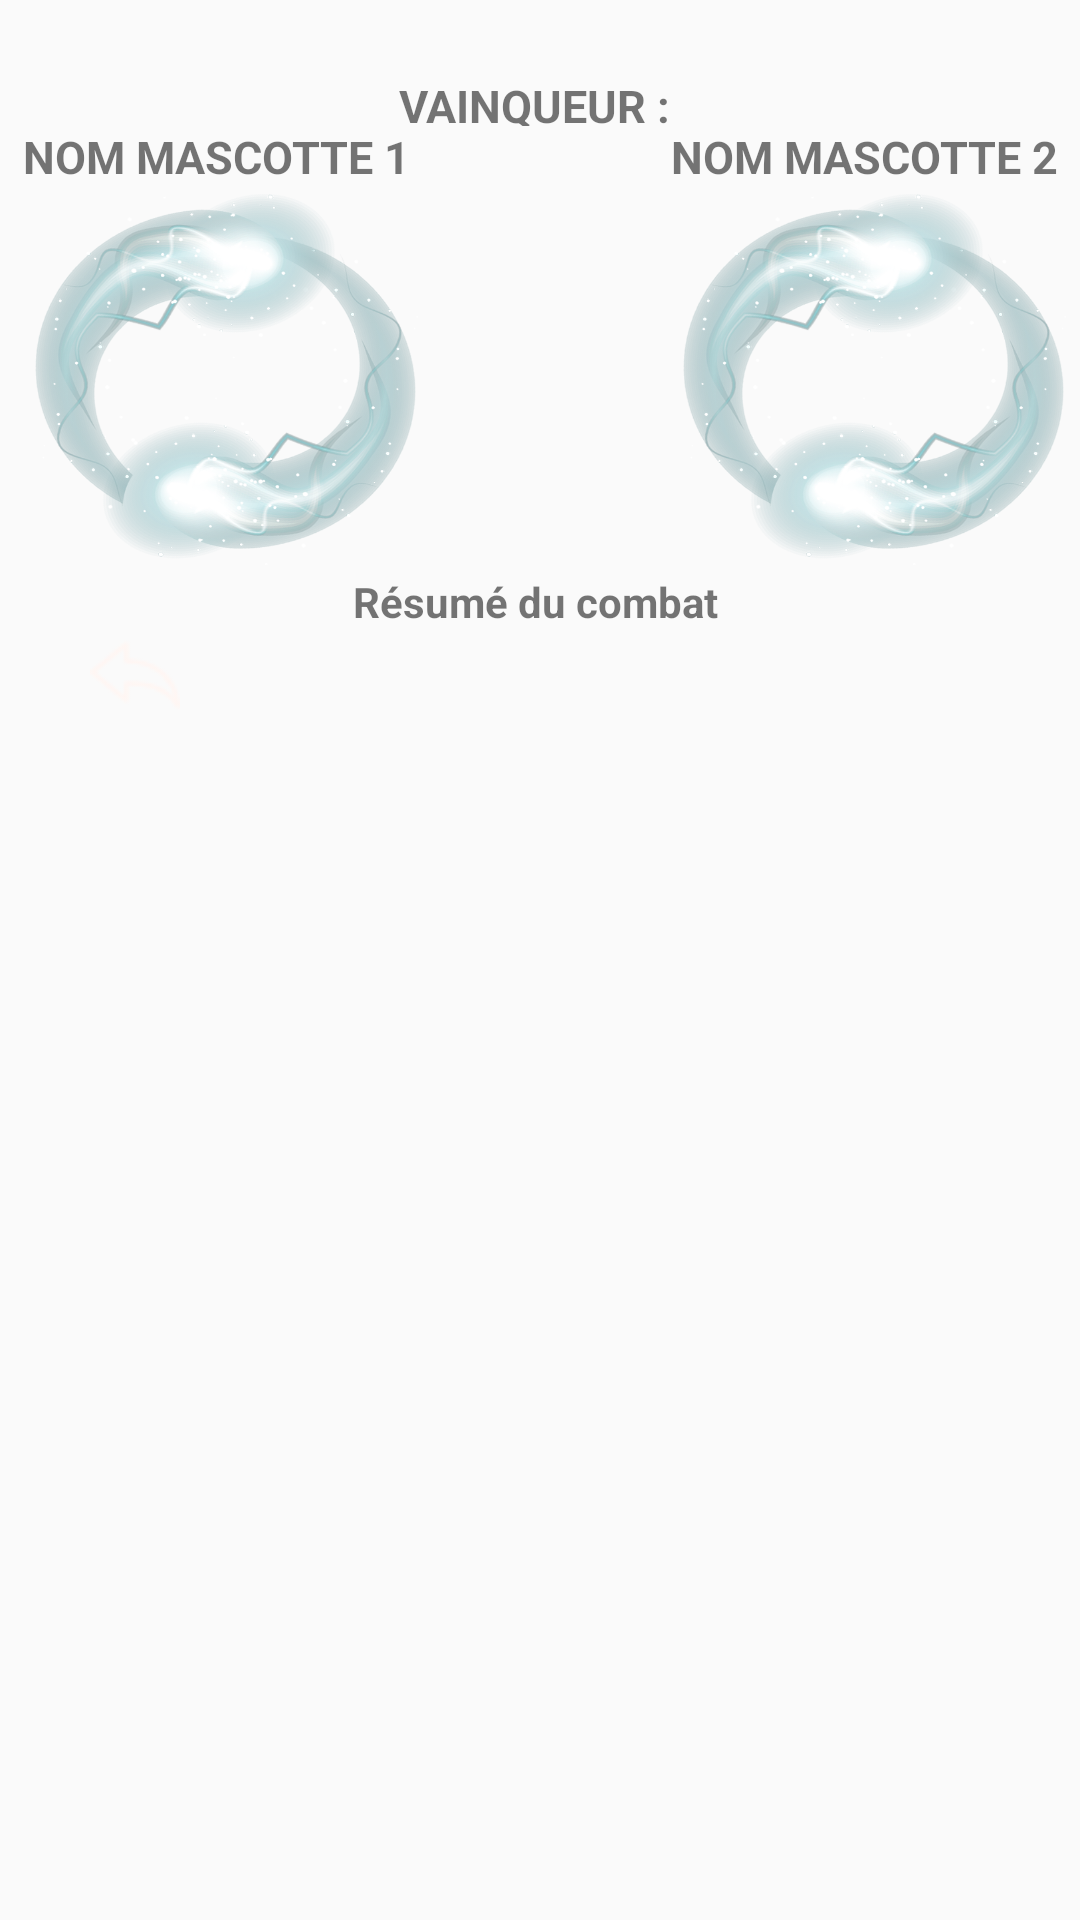

Produce the Android XML layout that renders to this screen, including the resource entries it uses.
<!-- AndroidManifest.xml: application theme AppTheme -->
<!-- res/layout/activity_combat_mascottes.xml -->
<?xml version="1.0" encoding="utf-8"?>
<LinearLayout xmlns:android="http://schemas.android.com/apk/res/android"
    xmlns:app="http://schemas.android.com/apk/res-auto"
    xmlns:tools="http://schemas.android.com/tools"
    android:layout_width="match_parent"
    android:layout_height="match_parent"
    android:background="@drawable/arena_battle_background"
    android:orientation="vertical"
    tools:context="mbds.barcodebattler.CombatMascottesActivity">

    <LinearLayout
        android:layout_width="match_parent"
        android:layout_height="wrap_content"
        android:orientation="vertical">

        <View
            android:layout_width="match_parent"
            android:layout_height="25dp"/>


        <TextView
            android:id="@+id/vainqueur"
            android:layout_width="match_parent"
            android:layout_height="17dp"
            android:text="Vainqueur : "
            android:textAlignment="center"
            android:textAllCaps="true"
            android:textColor="@color/zxing_status_text"
            android:textSize="15sp"
            android:textStyle="bold" />
    </LinearLayout>

    

    <LinearLayout
        android:layout_width="match_parent"
        android:layout_height="wrap_content"
        android:orientation="horizontal"
        android:weightSum="5">

        <TextView
            android:id="@+id/nommascotte1"
            android:layout_width="0dp"
            android:layout_height="match_parent"
            android:layout_weight="2"
            android:text="Nom mascotte 1"
            android:textAlignment="center"
            android:textAllCaps="true"
            android:textColor="@color/zxing_status_text"
            android:textSize="15dp"
            android:textStyle="bold" />


        <TextView
            android:layout_width="0dp"
            android:layout_height="wrap_content"
            android:layout_weight="1" />

        <TextView
            android:id="@+id/nommascotte2"
            android:layout_width="0dp"
            android:layout_height="match_parent"
            android:layout_weight="2"
            android:text="Nom mascotte 2"
            android:textAlignment="center"
            android:textAllCaps="true"
            android:textColor="@color/zxing_status_text"
            android:textSize="15dp"
            android:textStyle="bold" />

    </LinearLayout>

    <RelativeLayout
        android:layout_width="match_parent"
        android:layout_height="wrap_content">
        
        <LinearLayout
            android:layout_width="match_parent"
            android:layout_height="wrap_content"
            android:orientation="horizontal"
            android:weightSum="5">

            <ImageView
                android:id="@+id/imagemascotte1"
                android:layout_width="0dp"
                android:layout_height="130dp"
                android:layout_weight="2"
                android:background="@drawable/halo"
               />

            <TextView
                android:layout_width="0dp"
                android:layout_height="wrap_content"
                android:layout_marginTop="75dp"
                android:layout_weight="1"
                android:textAlignment="center" />

            <ImageView
                android:id="@+id/imagemascotte2"
                android:layout_width="0dp"
                android:layout_height="130dp"
                android:layout_weight="2"
                android:background="@drawable/halo"/>
        </LinearLayout>
    </RelativeLayout>
    


    <RelativeLayout
        android:layout_width="wrap_content"
        android:layout_height="wrap_content">

        <LinearLayout
            android:layout_width="match_parent"
            android:layout_height="wrap_content"
            android:orientation="vertical"
            android:weightSum="5">

            <LinearLayout
                android:layout_width="match_parent"
                android:layout_height="wrap_content">
            <TextView
                android:id="@+id/resume"
                android:layout_width="0dp"
                android:layout_height="wrap_content"
                android:layout_weight="1"
                android:text="Résumé du combat "
                android:textAlignment="center"
                android:textStyle="bold"
                android:textColor="@color/zxing_status_text"
                android:textSize="14sp" />
            </LinearLayout>
            <LinearLayout
                android:layout_width="match_parent"
                android:layout_height="wrap_content"
                android:weightSum="4"
                android:orientation="horizontal">

                <ImageView
                    android:id="@+id/retour"
                    android:layout_width="0dp"
                    android:layout_height="30dp"
                    android:src="@drawable/previouswhite"
                    android:layout_gravity="bottom"
                    android:layout_weight="1"/>
            <ListView
                android:id="@+id/logs"
                android:layout_width="0dp"
                android:layout_height="wrap_content"
                android:background="@drawable/backgroundlog"
                android:layout_weight="2" />
            </LinearLayout>
        </LinearLayout>
    </RelativeLayout>
</LinearLayout>
<!-- resources referenced by this layout -->
<resources>
  <!-- drawable backgroundlog: png bitmap (drawable, 386123 bytes) -->
  <!-- drawable halo: png bitmap (drawable, 350661 bytes) -->
  <!-- drawable previouswhite: png bitmap (drawable, 1189 bytes) -->
  <style name="AppTheme" parent="Theme.AppCompat.Light.NoActionBar">
          
          <item name="android:windowNoTitle">true</item>
          <item name="android:windowActionBar">false</item>
          <item name="android:windowFullscreen">true</item>
          <item name="colorPrimary">@color/colorPrimaryDark</item>
          <item name="colorPrimaryDark">@color/colorPrimaryDark</item>
          <item name="colorAccent">@color/colorAccent</item>
  
      </style>
  <!-- not gathered from this repository: default colours our renderer supplied (Android Studio template values) -->
  <color name="colorPrimaryDark">#FF3700B3</color>
  <color name="colorAccent">#FF03DAC5</color>
</resources>
